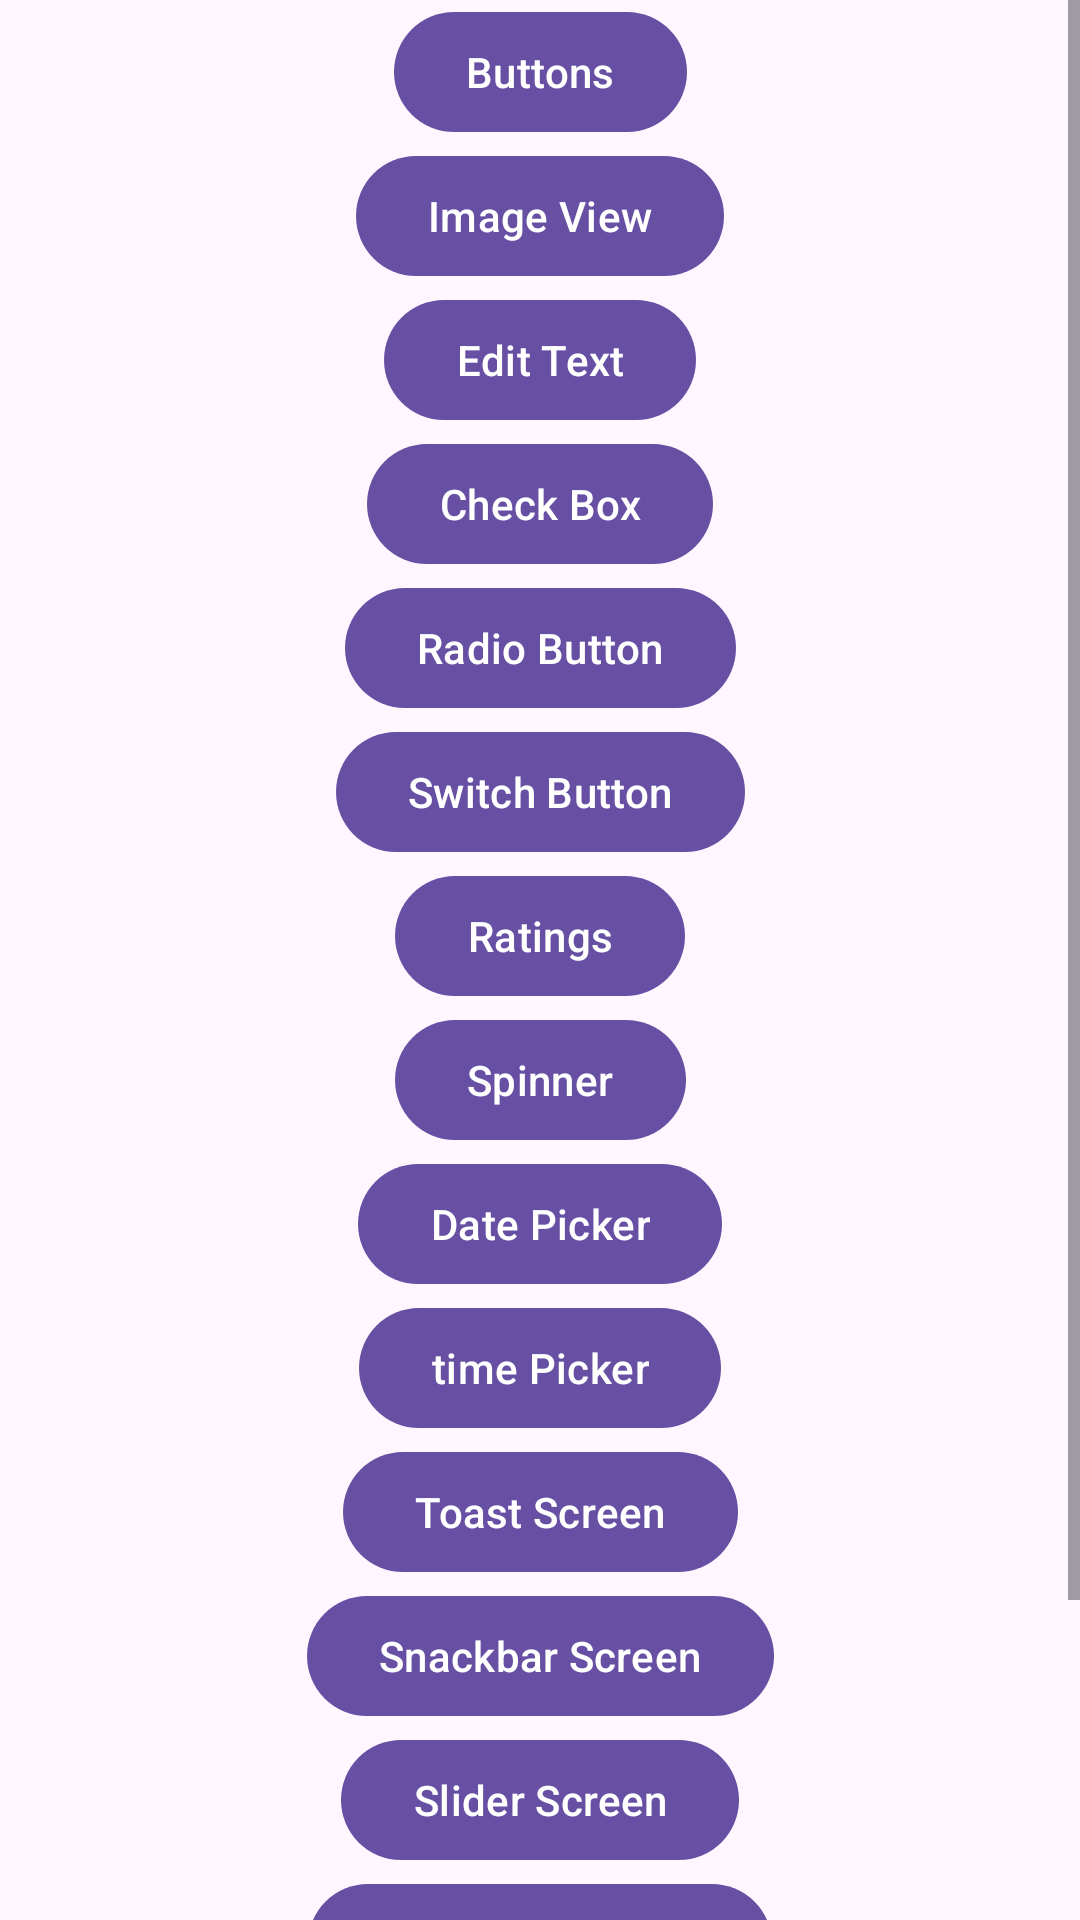

Here is an Android app screen rendered from its layout file. Give the layout XML and the strings, colors and styles it references.
<!-- AndroidManifest.xml: application theme Theme.AskQuestionPoll -->
<!-- res/layout/fragment_btm__ui_fragment.xml -->
<?xml version="1.0" encoding="utf-8"?>
<ScrollView xmlns:android="http://schemas.android.com/apk/res/android"
    xmlns:tools="http://schemas.android.com/tools"
    android:layout_width="match_parent"
    android:layout_height="match_parent"
    xmlns:app="http://schemas.android.com/apk/res-auto"
    tools:context=".fragment.Btm_Ui_fragment">

    <androidx.constraintlayout.widget.ConstraintLayout
        android:layout_width="match_parent"
        android:layout_height="match_parent">
        <Button
            android:id="@+id/btn_screen"
            android:layout_width="wrap_content"
            android:layout_height="wrap_content"
            android:text="Buttons"
            app:layout_constraintEnd_toEndOf="parent"
            app:layout_constraintStart_toStartOf="parent"
            app:layout_constraintTop_toTopOf="parent" />

        <Button
            android:id="@+id/btn_image_screen"
            android:layout_width="wrap_content"
            android:layout_height="wrap_content"
            android:text="Image View"
            app:layout_constraintEnd_toEndOf="parent"
            app:layout_constraintStart_toStartOf="parent"
            app:layout_constraintTop_toBottomOf="@id/btn_screen" />

        <Button
            android:id="@+id/btn_edittext_screen"
            android:layout_width="wrap_content"
            android:layout_height="wrap_content"
            android:text="Edit Text"
            app:layout_constraintEnd_toEndOf="parent"
            app:layout_constraintStart_toStartOf="parent"
            app:layout_constraintTop_toBottomOf="@id/btn_image_screen" />

        <Button
            android:id="@+id/btn_checkbox_screen"
            android:layout_width="wrap_content"
            android:layout_height="wrap_content"
            android:text="Check Box"
            app:layout_constraintEnd_toEndOf="parent"
            app:layout_constraintStart_toStartOf="parent"
            app:layout_constraintTop_toBottomOf="@id/btn_edittext_screen" />

        <Button
            android:id="@+id/btn_radiou_screen"
            android:layout_width="wrap_content"
            android:layout_height="wrap_content"
            android:text="Radio Button"
            app:layout_constraintEnd_toEndOf="parent"
            app:layout_constraintStart_toStartOf="parent"
            app:layout_constraintTop_toBottomOf="@id/btn_checkbox_screen" />

        <Button
            android:id="@+id/btn_switch_screen"
            android:layout_width="wrap_content"
            android:layout_height="wrap_content"
            android:text="Switch Button"
            app:layout_constraintEnd_toEndOf="parent"
            app:layout_constraintStart_toStartOf="parent"
            app:layout_constraintTop_toBottomOf="@id/btn_radiou_screen" />

        <Button
            android:id="@+id/btn_rating_screen"
            android:layout_width="wrap_content"
            android:layout_height="wrap_content"
            android:text="Ratings"
            app:layout_constraintEnd_toEndOf="parent"
            app:layout_constraintStart_toStartOf="parent"
            app:layout_constraintTop_toBottomOf="@id/btn_switch_screen" />

        <Button
            android:id="@+id/btn_spinner_screen"
            android:layout_width="wrap_content"
            android:layout_height="wrap_content"
            android:text="Spinner"
            app:layout_constraintEnd_toEndOf="parent"
            app:layout_constraintStart_toStartOf="parent"
            app:layout_constraintTop_toBottomOf="@id/btn_rating_screen" />

        <Button
            android:id="@+id/btn_datepicker_screen"
            android:layout_width="wrap_content"
            android:layout_height="wrap_content"
            android:text="Date Picker"
            app:layout_constraintEnd_toEndOf="parent"
            app:layout_constraintStart_toStartOf="parent"
            app:layout_constraintTop_toBottomOf="@id/btn_spinner_screen" />

        <Button
            android:id="@+id/btn_time_screen"
            android:layout_width="wrap_content"
            android:layout_height="wrap_content"
            android:text="time Picker"
            app:layout_constraintEnd_toEndOf="parent"
            app:layout_constraintStart_toStartOf="parent"
            app:layout_constraintTop_toBottomOf="@id/btn_datepicker_screen" />

        <Button
            android:id="@+id/btn_toast_screen"
            android:layout_width="wrap_content"
            android:layout_height="wrap_content"
            android:text="Toast Screen"
            app:layout_constraintEnd_toEndOf="parent"
            app:layout_constraintStart_toStartOf="parent"
            app:layout_constraintTop_toBottomOf="@id/btn_time_screen" />

        <Button
            android:id="@+id/btn_snackbar_screen"
            android:layout_width="wrap_content"
            android:layout_height="wrap_content"
            android:text="Snackbar Screen"
            app:layout_constraintEnd_toEndOf="parent"
            app:layout_constraintStart_toStartOf="parent"
            app:layout_constraintTop_toBottomOf="@id/btn_toast_screen" />

        <Button
            android:id="@+id/btn_seeekbar_screen"
            android:layout_width="wrap_content"
            android:layout_height="wrap_content"
            android:text="Slider Screen"
            app:layout_constraintEnd_toEndOf="parent"
            app:layout_constraintStart_toStartOf="parent"
            app:layout_constraintTop_toBottomOf="@id/btn_snackbar_screen" />

        <Button
            android:id="@+id/btn_cardview_screen"
            android:layout_width="wrap_content"
            android:layout_height="wrap_content"
            android:text="Cardview Screen"
            app:layout_constraintEnd_toEndOf="parent"
            app:layout_constraintStart_toStartOf="parent"
            app:layout_constraintTop_toBottomOf="@id/btn_seeekbar_screen" />
        <Button
            android:id="@+id/btn_dailog_screen"
            android:layout_width="wrap_content"
            android:layout_height="wrap_content"
            android:text="Dailog Screen"
            app:layout_constraintEnd_toEndOf="parent"
            app:layout_constraintStart_toStartOf="parent"
            app:layout_constraintTop_toBottomOf="@id/btn_cardview_screen" />
        <Button
            android:id="@+id/btn_bottom_navi_screen"
            android:layout_width="wrap_content"
            android:layout_height="wrap_content"
            android:text="Bottom NAvigation Bar"
            app:layout_constraintEnd_toEndOf="parent"
            app:layout_constraintStart_toStartOf="parent"
            app:layout_constraintTop_toBottomOf="@id/btn_dailog_screen" />
    </androidx.constraintlayout.widget.ConstraintLayout>



</ScrollView>
<!-- resources referenced by this layout -->
<resources>
  <style name="Theme.AskQuestionPoll" parent="Base.Theme.AskQuestionPoll">
      </style>
  <style name="Base.Theme.AskQuestionPoll" parent="Theme.Material3.Light">
          <item name="bottomSheetDialogTheme">@style/AppBottomSheetDialogTheme</item>
  
          
          
      </style>
  <style name="AppBottomSheetDialogTheme" parent="Theme.Design.Light.BottomSheetDialog">
          <item name="bottomSheetStyle">@style/AppModalStyle</item>
      </style>
  <style name="AppModalStyle" parent="Widget.Design.BottomSheet.Modal">
          <item name="android:background">@drawable/bottomsheetshape</item>
      </style>
  <!-- drawable bottomsheetshape (drawable) -->
  <?xml version="1.0" encoding="utf-8"?>
  <selector xmlns:android="http://schemas.android.com/apk/res/android">
  
      <item>
          <shape>
              <solid android:color="@color/cyan"/>
              <corners android:topRightRadius="30dp" android:topLeftRadius="30dp"/>
          </shape>
      </item>
  </selector>
  <color name="cyan">#2EFFE8</color>
</resources>
